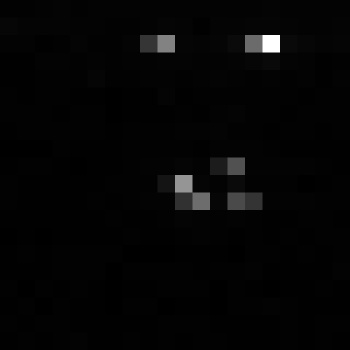

The table this chart was drawn from, first rows:
, xmin, ymin, lat, lon, area, perimeter, max_nanowatts, min_nanowatts, moonlight_illumination, clear_sky_confidence, mean_nanowatts
0, 831, 3949, -5.474, -5.474, 1.0, 0.0, 58.45, 0.0, 11.87, 0.0, 2.021
